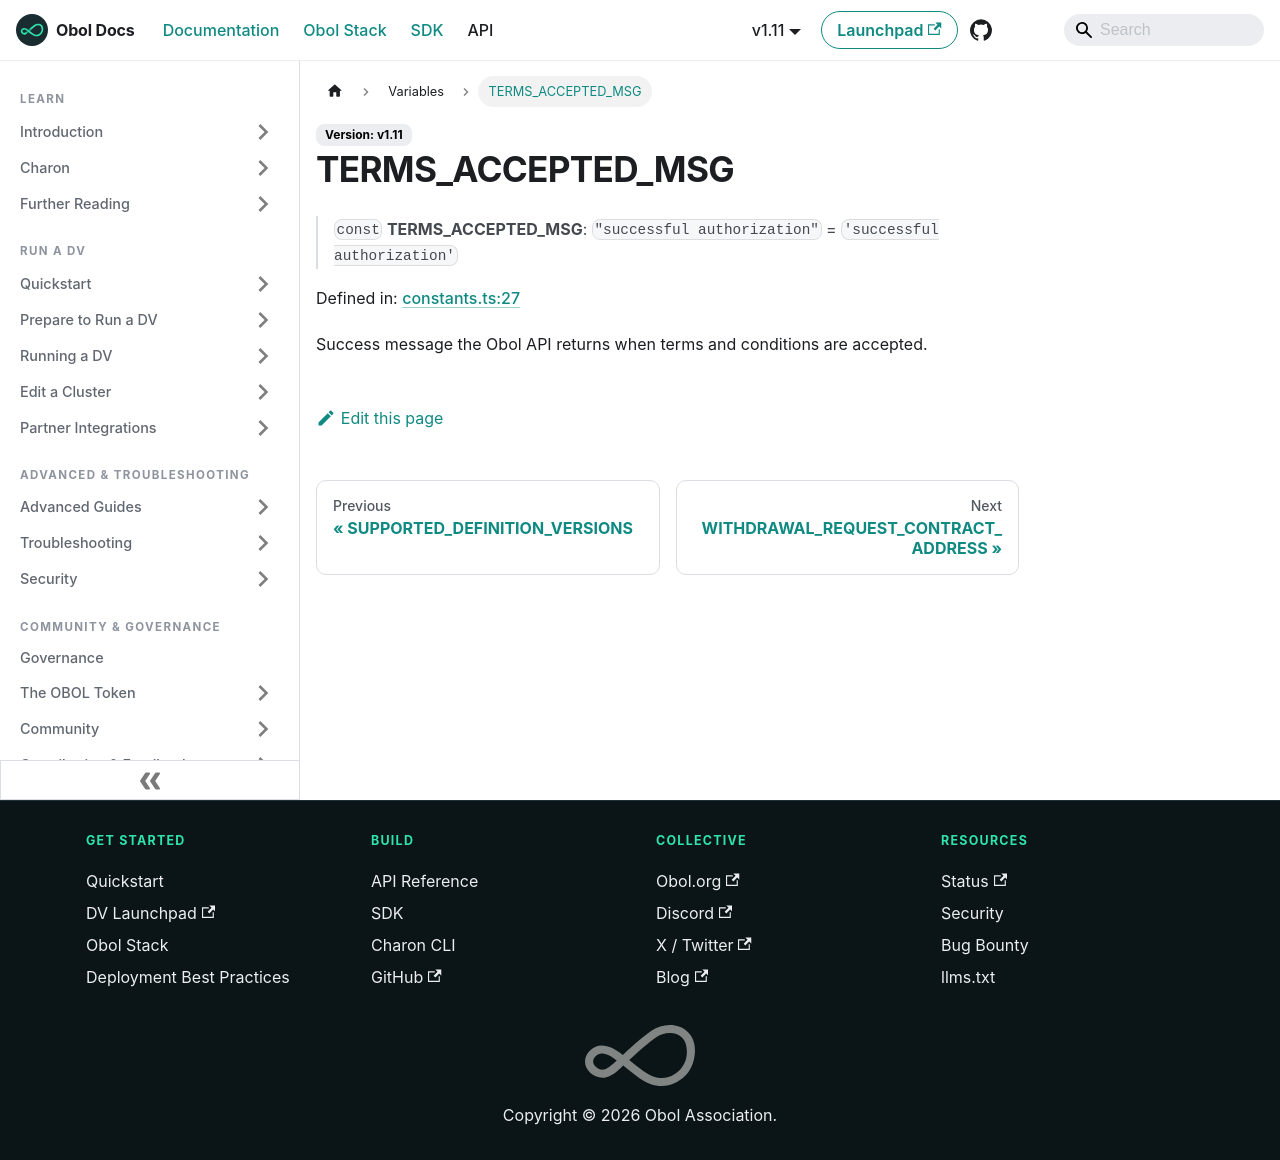

repository: ObolNetwork/obol-docs · page: sdk/variables/terms_accepted_msg.html · generator: docusaurus

---
sidebar_label: "TERMS_ACCEPTED_MSG"
slug: /sdk/variables/terms_accepted_msg
---

# TERMS\_ACCEPTED\_MSG

> `const` **TERMS\_ACCEPTED\_MSG**: `"successful authorization"` = `'successful authorization'`

Defined in: [constants.ts:27](https://github.com/ObolNetwork/obol-sdk/blob/cf0106cb36847b1c3a84065e90778e6a094e3577/src/constants.ts#L27)

Success message the Obol API returns when terms and conditions are accepted.
